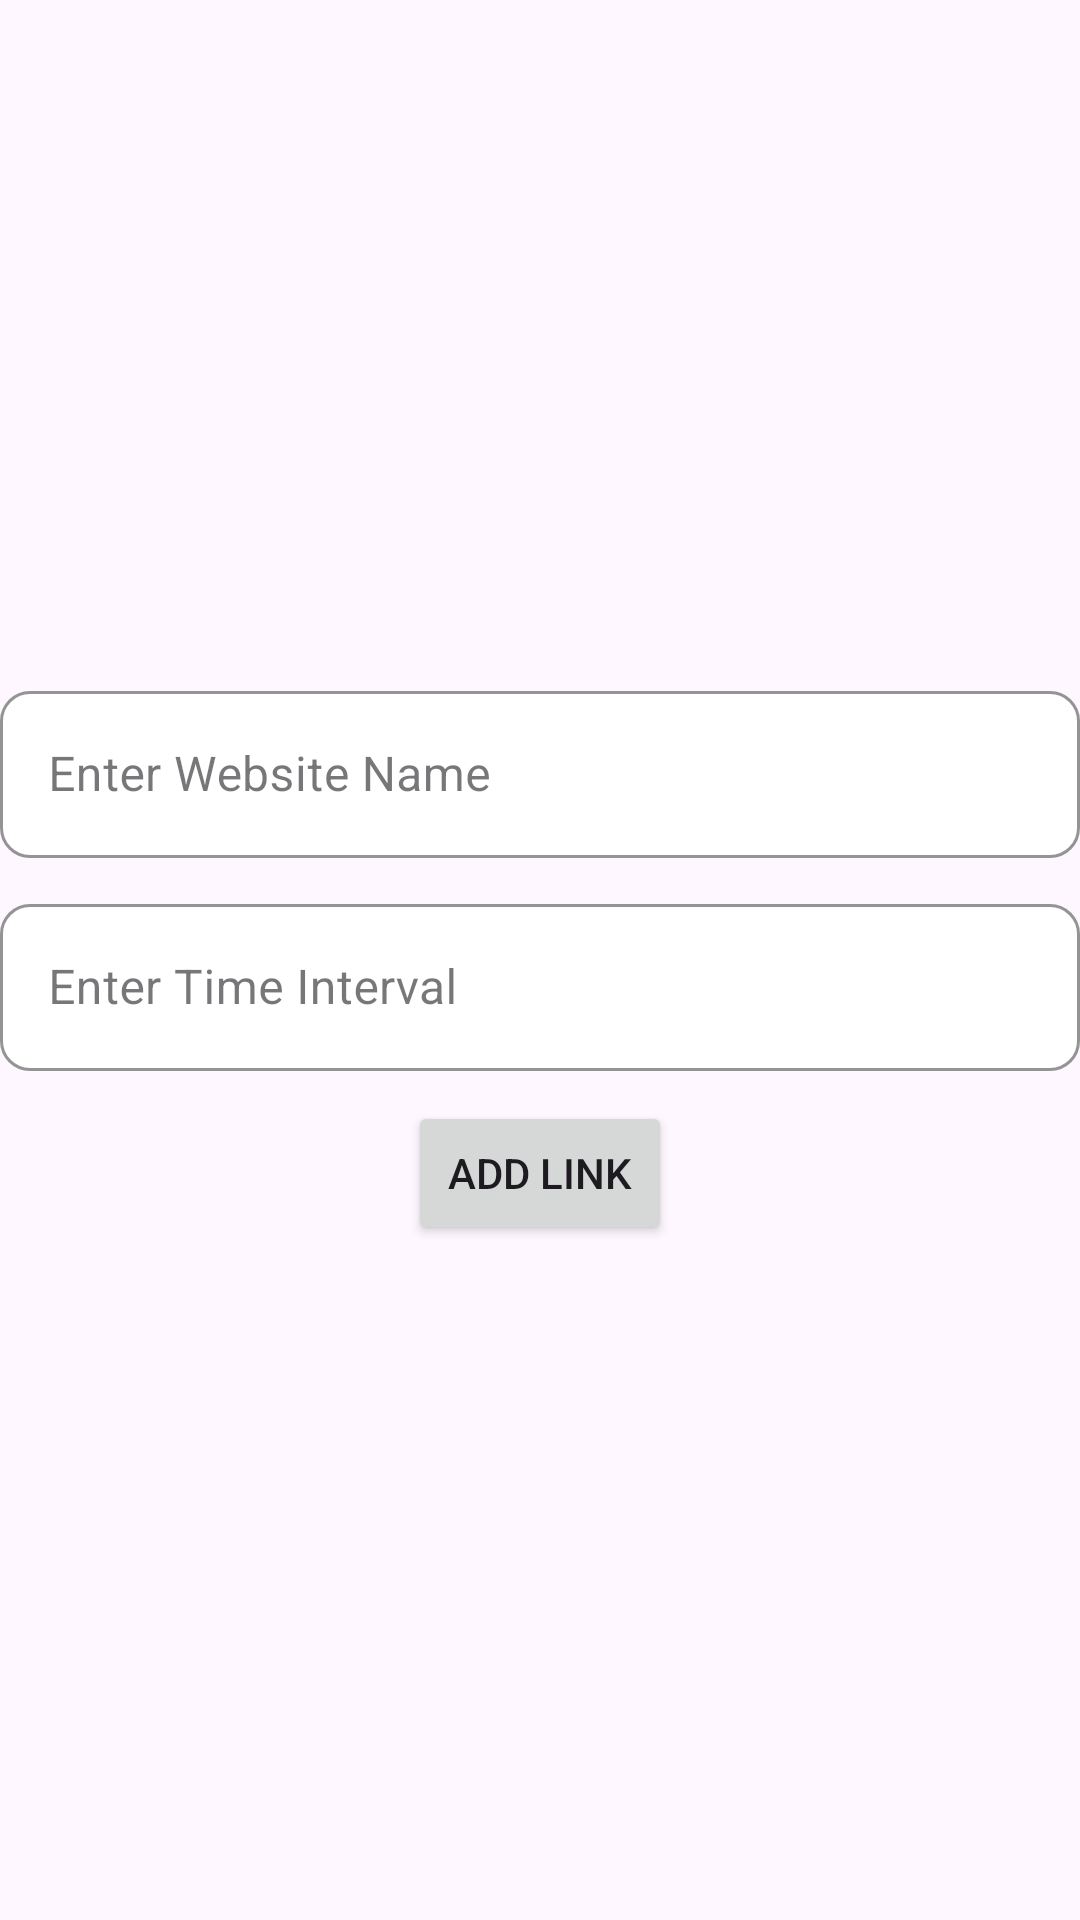

Produce the Android XML layout that renders to this screen, including the resource entries it uses.
<!-- AndroidManifest.xml: application theme Theme.DemoLinkChecker -->
<!-- res/layout/activity_add_link.xml -->
<?xml version="1.0" encoding="utf-8"?>
<LinearLayout xmlns:android="http://schemas.android.com/apk/res/android"
    xmlns:app="http://schemas.android.com/apk/res-auto"
    xmlns:tools="http://schemas.android.com/tools"
    android:id="@+id/main"
    android:layout_width="match_parent"
    android:orientation="vertical"
    android:layout_height="match_parent"
    android:layout_margin="20sp"
    android:gravity="center"
    tools:context=".view.AddLinkActivity">


    <com.google.android.material.textfield.TextInputLayout
        style="@style/Widget.MaterialComponents.TextInputLayout.OutlinedBox"
        android:layout_width="match_parent"
        android:layout_height="wrap_content"
        android:layout_marginBottom="10dp"
        app:boxBackgroundColor="@color/white"
        app:boxCornerRadiusBottomEnd="10dp"
        app:boxCornerRadiusBottomStart="10dp"
        app:boxCornerRadiusTopEnd="10dp"
        app:boxCornerRadiusTopStart="10dp"
        app:boxStrokeColor="@color/white">

        <com.google.android.material.textfield.TextInputEditText
            android:id="@+id/websiteTxt"
            android:hint="Enter Website Name"
            android:layout_width="match_parent"
            android:layout_height="match_parent"
            android:inputType="text"
            android:textColor="@color/black" />

    </com.google.android.material.textfield.TextInputLayout>

    <com.google.android.material.textfield.TextInputLayout
        style="@style/Widget.MaterialComponents.TextInputLayout.OutlinedBox"
        android:layout_width="match_parent"
        android:layout_height="wrap_content"
        android:layout_marginBottom="10dp"
        app:boxBackgroundColor="@color/white"
        app:boxCornerRadiusBottomEnd="10dp"
        app:boxCornerRadiusBottomStart="10dp"
        app:boxCornerRadiusTopEnd="10dp"
        app:boxCornerRadiusTopStart="10dp"
        app:boxStrokeColor="@color/white">

        <com.google.android.material.textfield.TextInputEditText
            android:id="@+id/timeTxt"
            android:hint="Enter Time Interval"
            android:layout_width="match_parent"
            android:layout_height="match_parent"
            android:inputType="number"
            android:textColor="@color/black" />

    </com.google.android.material.textfield.TextInputLayout>

    <Button
        android:layout_width="wrap_content"
        android:layout_height="wrap_content"
        android:text="Add Link"
        android:id="@+id/addLinkBtn"/>

</LinearLayout>
<!-- resources referenced by this layout -->
<resources>
  <style name="Theme.DemoLinkChecker" parent="Base.Theme.DemoLinkChecker" />
  <style name="Base.Theme.DemoLinkChecker" parent="Theme.Material3.DayNight.NoActionBar">
          
          
      </style>
  <!-- not gathered from this repository: default colours our renderer supplied (Android Studio template values) -->
  <color name="black">#FF000000</color>
  <color name="white">#FFFFFFFF</color>
</resources>
